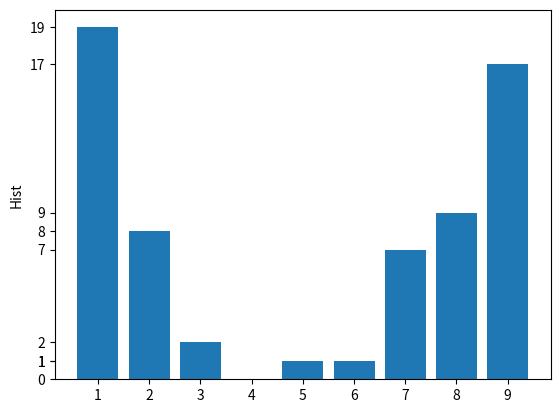

Source code (Python):
import numpy
import matplotlib
import matplotlib.pyplot as plt


def pltSetup():
    pass


class Bai1():
    X1 = []
    X2 = [[9, 7, 1, 1, 1, 2, 2, 1],
          [8, 9, 9, 7, 1, 1, 1, 1],
          [7, 8, 9, 7, 1, 2, 1, 1],
          [8, 9, 9, 9, 9, 1, 1, 2],
          [8, 9, 9, 7, 7, 2, 1, 3],
          [9, 9, 9, 9, 8, 2, 2, 1],
          [9, 9, 8, 8, 7, 1, 2, 1],
          [8, 9, 8, 6, 5, 1, 1, 3]]

    def cau11(self):
        histRange = 9
        hist = numpy.zeros(histRange, dtype=int)
        x = numpy.arange(1, 10, 1)

        for row in range(len(self.X2)):
            for col in range(len(self.X2[row])):
                hist[self.X2[row][col] - 1] += 1
        y = numpy.sort(hist)
        fig, ax = plt.subplots()
        ax.set_ylabel("Hist")
        ax.bar(x, hist)
        ax.set_xticks(x)
        ax.set_yticks(y)

        plt.show()
        return hist


if __name__ == '__main__':
    baitap = Bai1()
    result = baitap.cau11()
    print(repr(result))
